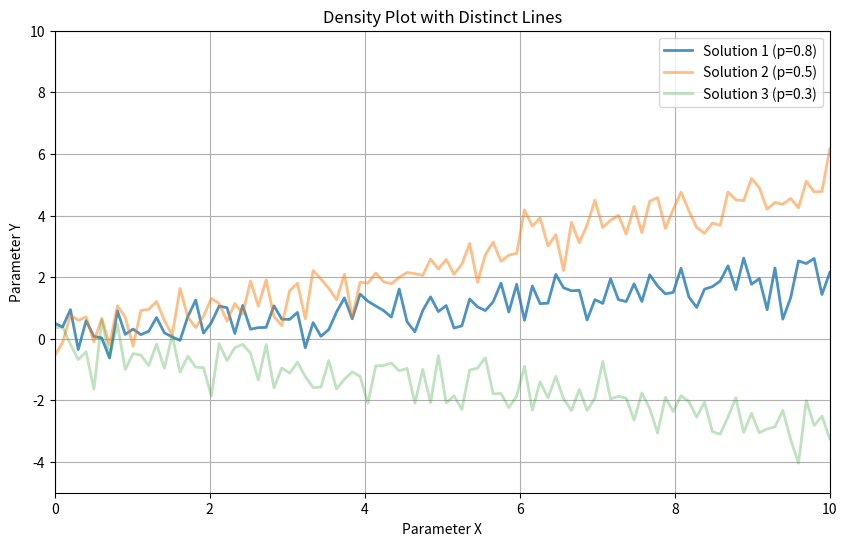

Recreate this plot in Python.

import numpy as np
import matplotlib.pyplot as plt

# Generate example data
# Assume we have 3 distinct solutions represented by lines
x = np.linspace(0, 10, 100)
y1 = 0.2 * x + np.random.normal(0, 0.5, x.shape)
y2 = 0.5 * x + np.random.normal(0, 0.5, x.shape)
y3 = -0.3 * x + np.random.normal(0, 0.5, x.shape)

# Define probabilities for the lines (0-1 scale)
probabilities = [0.8, 0.5, 0.3]

# Create a density plot
plt.figure(figsize=(10, 6))
plt.title('Density Plot with Distinct Lines')

# Plot each line with opacity based on its probability
for i, y in enumerate([y1, y2, y3]):
    plt.plot(x, y, alpha=probabilities[i], lw=2, label=f'Solution {i+1} (p={probabilities[i]})')

# Customize the plot
plt.xlim(0, 10)
plt.ylim(-5, 10)
plt.xlabel('Parameter X')
plt.ylabel('Parameter Y')
plt.grid()
plt.legend()
plt.show()
